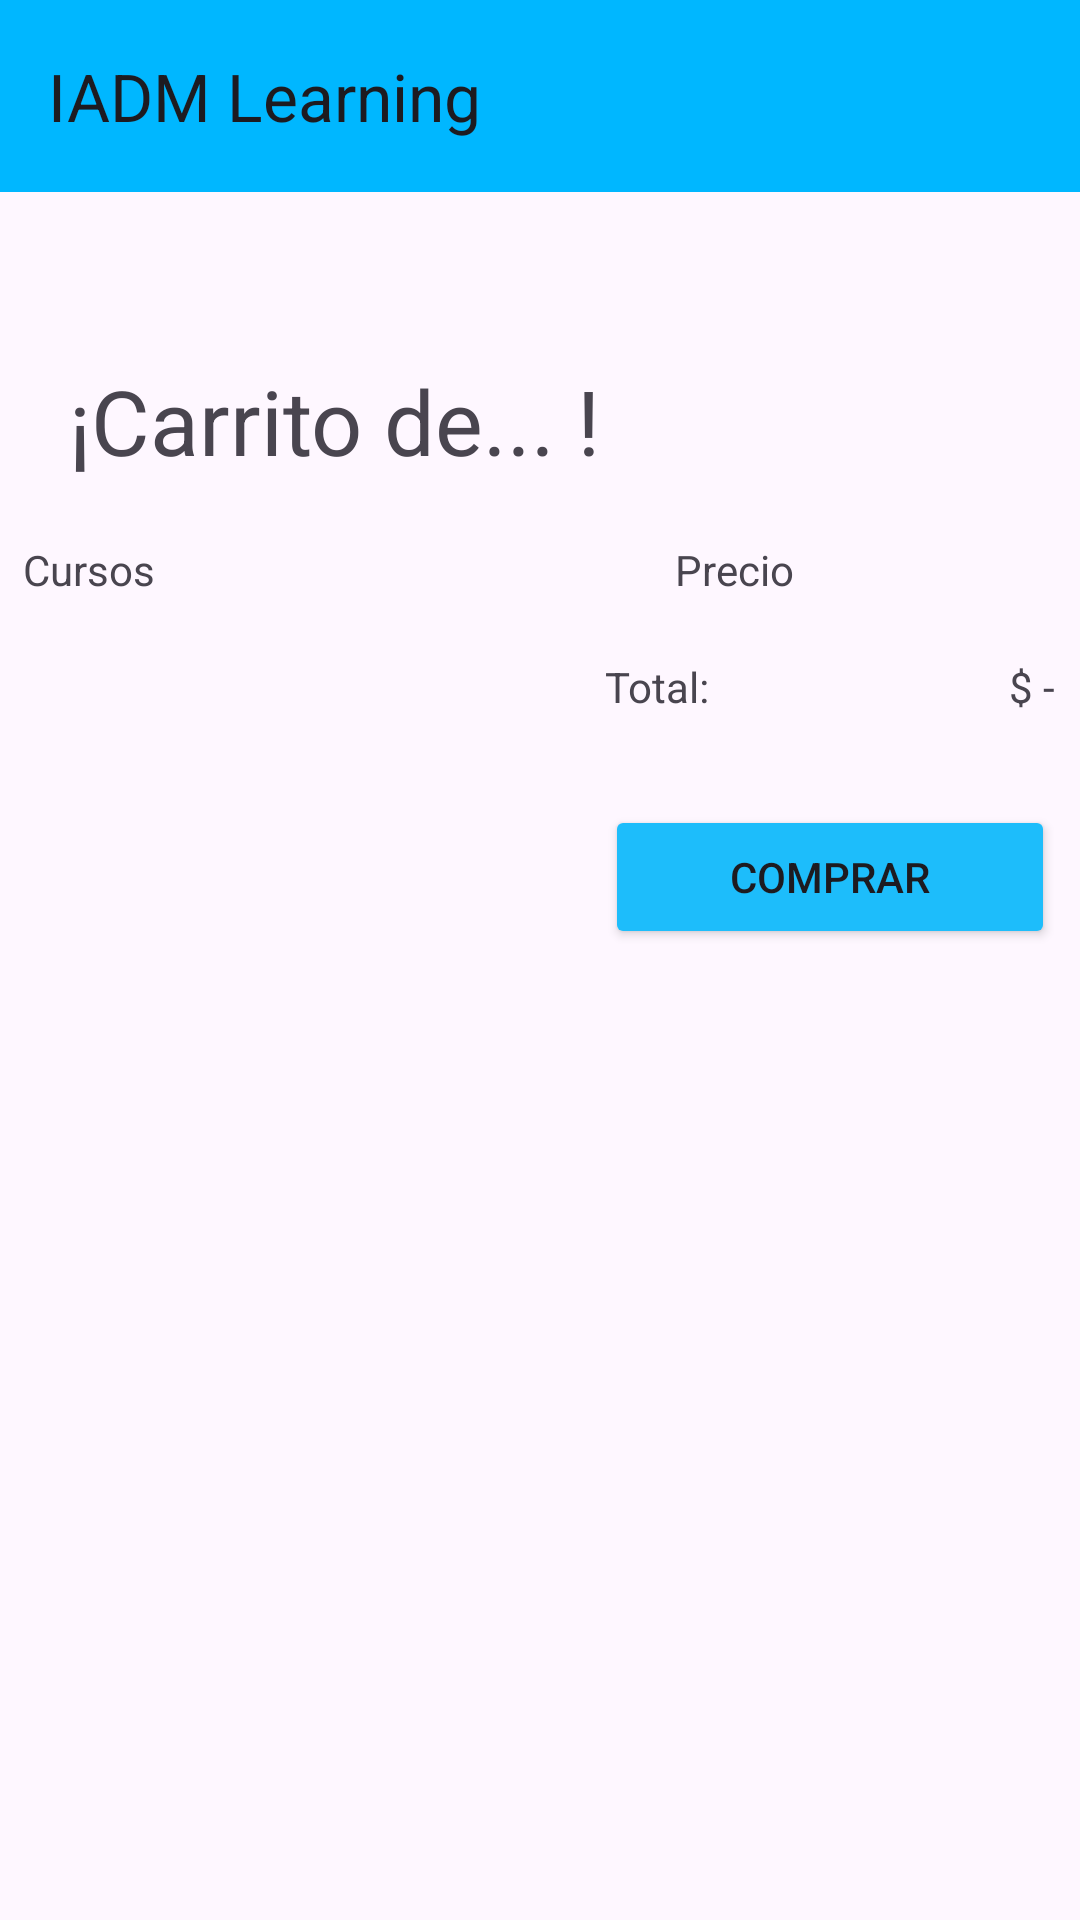

Produce the Android XML layout that renders to this screen, including the resource entries it uses.
<!-- AndroidManifest.xml: application theme Theme.Elearning -->
<!-- res/layout/activity_shopping_car.xml -->
<?xml version="1.0" encoding="utf-8"?>
<androidx.constraintlayout.widget.ConstraintLayout xmlns:android="http://schemas.android.com/apk/res/android"
    xmlns:app="http://schemas.android.com/apk/res-auto"
    xmlns:tools="http://schemas.android.com/tools"
    android:layout_width="match_parent"
    android:layout_height="match_parent"
    tools:context=".ShoppingCar">

    <include
        android:id="@+id/toolbar"
        layout="@layout/toolbar"
        app:layout_constraintEnd_toEndOf="parent"
        app:layout_constraintStart_toStartOf="parent"
        app:layout_constraintTop_toTopOf="parent" />

    <TextView
        android:id="@+id/lbShopUser"
        android:layout_width="wrap_content"
        android:layout_height="wrap_content"
        android:layout_marginTop="56dp"
        android:text="¡Carrito de... !"
        android:textSize="30sp"
        app:layout_constraintEnd_toEndOf="parent"
        app:layout_constraintHorizontal_bias="0.125"
        app:layout_constraintStart_toStartOf="parent"
        app:layout_constraintTop_toBottomOf="@+id/toolbar" />

    <TextView
        android:id="@+id/lbWithoutCar"
        android:visibility="gone"
        android:layout_width="wrap_content"
        android:layout_height="wrap_content"
        android:layout_marginTop="16dp"
        android:text="Aún no has agregado nada a tu carrito"
        android:textSize="20sp"
        app:layout_constraintEnd_toEndOf="parent"
        app:layout_constraintStart_toStartOf="parent"
        app:layout_constraintTop_toBottomOf="@+id/lbShopUser" />

    <ScrollView
        android:id="@+id/scrCar"
        android:layout_width="344dp"
        android:layout_height="655dp"
        android:layout_marginTop="20dp"
        android:visibility="visible"
        app:layout_constraintBottom_toBottomOf="parent"
        app:layout_constraintEnd_toEndOf="parent"
        app:layout_constraintHorizontal_bias="0.489"
        app:layout_constraintStart_toStartOf="parent"
        app:layout_constraintTop_toBottomOf="@+id/lbShopUser"
        app:layout_constraintVertical_bias="0.0">

        <LinearLayout
            android:layout_width="match_parent"
            android:layout_height="wrap_content"
            android:orientation="vertical">
            <LinearLayout
                android:layout_width="match_parent"
                android:layout_height="match_parent"
                android:orientation="horizontal">

                <TextView
                    android:id="@+id/lbTitle"
                    android:layout_width="wrap_content"
                    android:layout_height="wrap_content"
                    android:layout_weight="2"
                    android:text="Cursos" />

                <TextView
                    android:id="@+id/lbPrice"
                    android:layout_width="wrap_content"
                    android:layout_height="wrap_content"
                    android:layout_weight="1"
                    android:text="Precio" />
            </LinearLayout>

            <ListView
                android:id="@+id/tableCar"
                android:layout_width="match_parent"
                android:layout_height="match_parent" >

            </ListView>

            <LinearLayout
                android:layout_marginTop="20dp"
                android:layout_width="match_parent"
                android:layout_height="match_parent"
                android:orientation="horizontal">

                <TextView
                    android:id="@+id/lbTotal"
                    android:layout_width="wrap_content"
                    android:layout_height="wrap_content"
                    android:gravity="right"
                    android:layout_weight="2"
                    android:text="Total: " />

                <TextView
                    android:id="@+id/txtTotal"
                    android:layout_width="wrap_content"
                    android:layout_height="wrap_content"
                    android:gravity="right"
                    android:layout_weight="1"
                    android:text="$ -" />
            </LinearLayout>

            <Button
                android:id="@+id/btnBuy"
                android:layout_marginTop="30dp"
                android:layout_gravity="right"
                android:layout_width="150dp"
                android:layout_height="wrap_content"
                android:backgroundTint="@color/btnGeneral"
                android:text="Comprar"
                android:onClick="buy"/>

        </LinearLayout>
    </ScrollView>


</androidx.constraintlayout.widget.ConstraintLayout>
<!-- res/layout/toolbar.xml (included above) -->
<?xml version="1.0" encoding="utf-8"?>
<androidx.appcompat.widget.Toolbar xmlns:android="http://schemas.android.com/apk/res/android"
    android:layout_width="match_parent"
    android:layout_height="wrap_content"
    app:title="IADM Learning"
    xmlns:app="http://schemas.android.com/apk/res-auto"
    android:background="#00B7FF"
    android:elevation="5dp"
    >




</androidx.appcompat.widget.Toolbar>
<!-- resources referenced by this layout -->
<resources>
  <color name="btnGeneral">#1DBDFB</color>
  <style name="Theme.Elearning" parent="Base.Theme.Elearning" />
  <style name="Base.Theme.Elearning" parent="Theme.Material3.DayNight.NoActionBar">
          
          
          <item name="windowActionBar">false</item>
          <item name="windowNoTitle">true</item>
      </style>
</resources>
